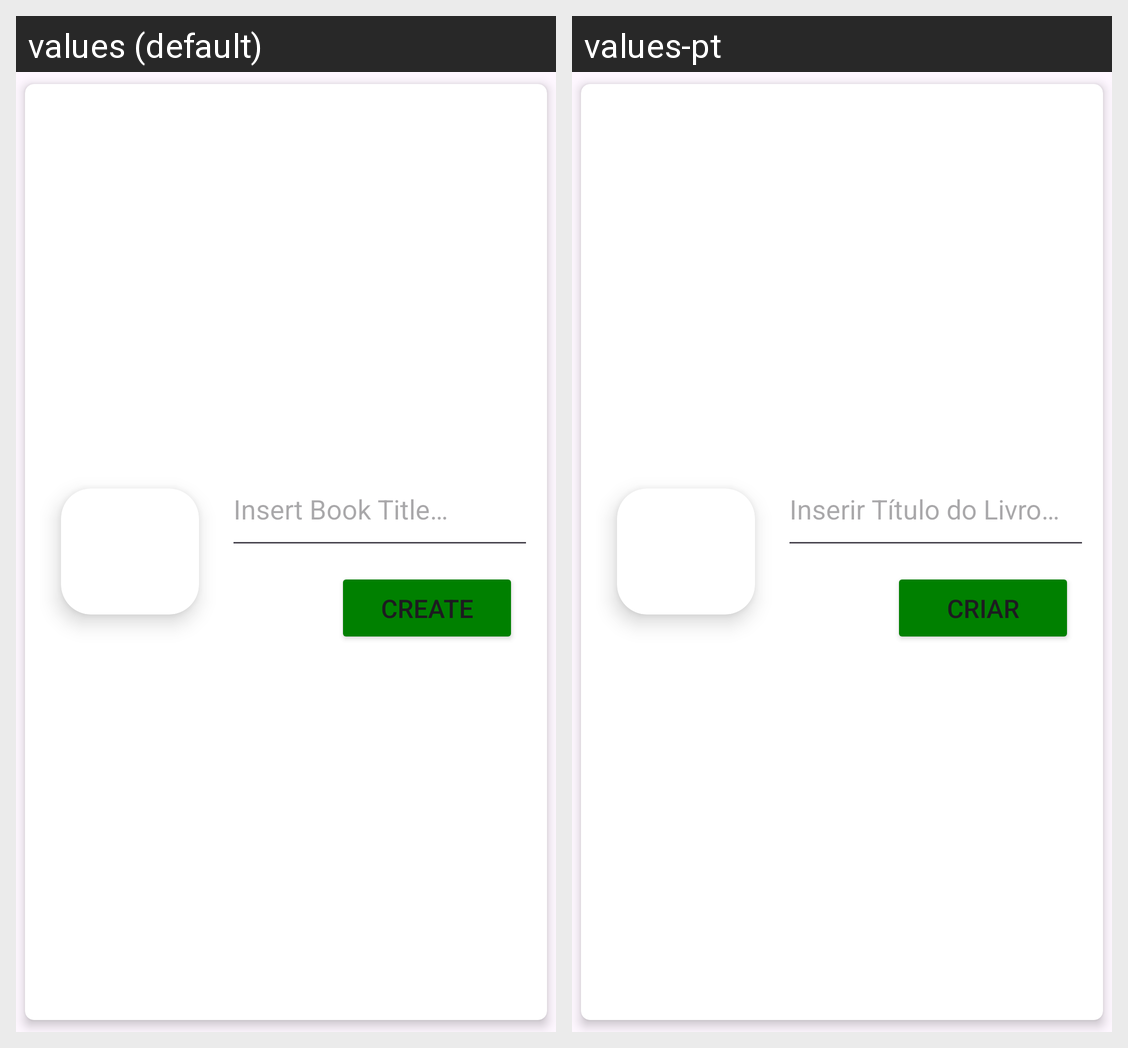

This grid shows one Android layout under two languages. Give, for every string resource on the screen, its name, the default text and each shown locale's text.
Android screen res/layout/create_book.xml rendered under 2 locales, left to right: values (default), values-pt. Device: Nexus 5 (rendered at 1080×1920; each locale shown at half size, 540×960, under a caption strip naming it); theme LibrarIST.Light.
Strings drawn on this screen, with the default value and each locale's value (text and hints the layout hard-codes, and strings that could not be matched under every locale, appear in the picture but are not listed):

insert_book_title
  values: Insert Book Title…
  values-pt: Inserir Título do Livro…

create_library
  values: CREATE
  values-pt: CRIAR
